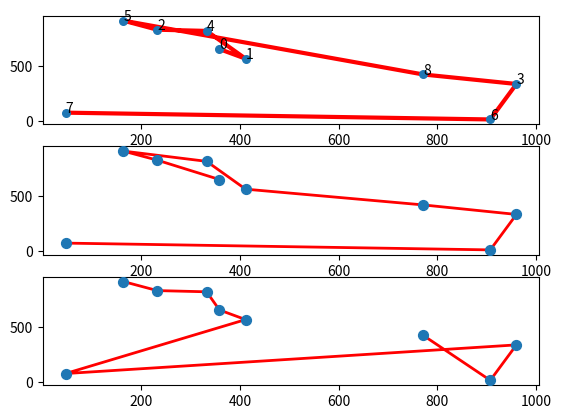

Generate this figure with matplotlib:
import sys
from datetime import datetime
import numpy as np
from random import randrange
import matplotlib.pyplot as plt
import math



def generateArray(num):
    x, nr, xx, yy = 0, 0, 0, 0
    temp = []
    while x <= num:
        nr = x
        xx = randrange(1, 1000)
        yy = randrange(1, 1000)
        temp.append([nr, xx, yy])
        x = x + 1

    return temp


def getTime():
    now = datetime.now()
    timestamp = datetime.timestamp(now)
    dt_object = datetime.fromtimestamp(timestamp)
    print(" =", dt_object)


# test_array = [[0, 207, 217],
#               [1, 209, 300],
#               [2, 208, 216],
#               [3, 264, 262],
#               [4, 207, 220],
#               [5, 206, 133],
#               [6, 269, 451],
#               [7, 308, 226],
#               [8, 1000, 267],
#               [9, 173, 222],
#               [10, 104, 426]]

# num = int(input("How many cities? :  "))
test_array = generateArray(8)
print(test_array)
array_visited = []
x = 0
shortest_path = 0
city_nr = 0
minimum = float(sys.maxsize)
current_city = 0
temp2x = []
temp2y = []
m = 0
final_sum = 0
array_visited.append(0)
temp2x.append(test_array[0][1])
temp2y.append(test_array[0][2])
print()
getTime()
while m < len(test_array) - 1:

    while x < len(test_array):
        shortest_path = math.sqrt(
            pow((test_array[current_city][1] - test_array[x][1]), 2) + pow(
                (test_array[current_city][2] - test_array[x][2]), 2))

        if x not in set(array_visited):
            if shortest_path < minimum and shortest_path > 0:
                minimum = shortest_path
                city_nr = test_array[x][0]
                # print('city nr: '+ str(city_nr))

        x = x + 1

    x = 0
    final_sum = final_sum + minimum
    minimum = float(sys.maxsize)

    shortest_path = 0
    current_city = city_nr
    array_visited.append(current_city)

    temp2x.append(test_array[current_city][1])
    temp2y.append(test_array[current_city][2])
    m = m + 1

getTime()

print('Final sum = ' + str(final_sum))
fig, axs = plt.subplots(3)
axs[0].plot(temp2x, temp2y, 'r', zorder=2, lw=3)
axs[0].scatter(temp2x, temp2y, s=30, zorder=3)
for i, txt in enumerate(array_visited):
    axs[0].annotate(txt, (temp2x[i], temp2y[i]))

# -----------------------------------------------------------------------------brute force
def perm(a):
    if len(a) <= 1:
        yield a
    else:
        for i in range(len(a)):
            for p in perm(a[:i] + a[i + 1:]):
                yield [a[i]] + p


# test_array = generateArray(10)

startx = test_array[0][1]
starty = test_array[0][2]

array = np.arange(len(test_array))
a = array.tolist()
a.pop(0)

tracemin = float(sys.maxsize)
besttrace = []
print("brute start:")
getTime()

for p in perm(a):
    i = 0
    trace = 0
    startxnow = startx
    startynow = starty
    while i < len(p):
        trace = trace + math.sqrt(
            pow((startxnow - test_array[p[i]][1]), 2) +
            pow((startynow - test_array[p[i]][2]), 2))
        startxnow = test_array[p[i]][1]
        startynow = test_array[p[i]][2]
        i = i + 1
    if trace < tracemin:
        tracemin = trace
        besttrace = p

besttrace.insert(0, 0)

tempx = []
tempy = []
print("brute stop:")
getTime()
for j in besttrace:
    tempx.append(test_array[j][1])
    tempy.append(test_array[j][2])

m=0
trace = 0
while m < len(besttrace)-1:
    trace=trace+math.sqrt(
            pow(( test_array[besttrace[m]][1] - test_array[besttrace[m+1]][1]), 2) +
            pow(( test_array[besttrace[m]][2] - test_array[besttrace[m+1]][2]), 2))
    m=m+1

axs[1].plot(tempx, tempy, 'r', zorder=2, lw=2)
axs[1].scatter(tempx, tempy, s=50, zorder=3)
print("Final sum Brute: " + str(trace))



# -------------------------------------------------------------------------------------------------------------kruskal

m = 0
x = 0
new_array = []
print("kruskal start: ")
getTime()
while m < len(test_array):
    while x < len(test_array):
        if m != x:
            shortest_path = math.sqrt(
                pow((test_array[m][1] - test_array[x][1]), 2) + pow(
                    (test_array[m][2] - test_array[x][2]), 2))
            new_array.append([shortest_path, m, x])
        x = x + 1
    m = m + 1
    x = m
new_array.sort()
array_visited = []
for j in new_array:
    count = 0
    m = 0
    pos = 0
    while m < len(array_visited):
        if array_visited[m] == j[1] or array_visited[m] == j[2]:
            pos = m
            count = count + 1
        m = m + 1

    if count == 0:
        array_visited.append(j[1])
        array_visited.append(j[2])
    elif count == 1:
        if pos == 0:
            if j[1] == array_visited[0]:
                array_visited.insert(0, j[1])
                array_visited.insert(0, j[2])
            else:
                array_visited.insert(0, j[2])
                array_visited.insert(0, j[1])
        elif pos == len(array_visited):
            if j[1] == array_visited[len(array_visited) - 1]:
                array_visited.append(j[1])
                array_visited.append(j[2])
            else:
                array_visited.append(j[2])
                array_visited.append(j[1])
        else:
            if j[1] == array_visited[pos]:
                array_visited.insert(pos + 1, j[1])
                array_visited.insert(pos + 2, j[2])
            else:
                array_visited.insert(pos + 1, j[2])
                array_visited.insert(pos + 2, j[1])

print("kruskal stop: ")
getTime()
res = [i for n, i in enumerate(array_visited) if i not in array_visited[:n]]

tempx = []
tempy = []

m = 0

for j in res:
    tempx.append(test_array[j][1])
    tempy.append(test_array[j][2])



m = 0
trace = 0
while m < len(res) - 1:
    trace = trace + math.sqrt(
        pow((test_array[res[m]][1] - test_array[res[m + 1]][1]), 2) +
        pow((test_array[res[m]][2] - test_array[res[m + 1]][2]), 2))
    m = m + 1

print("Final sum Kruskal: " + str(trace))




axs[2].plot(tempx, tempy, 'r', zorder=2, lw=2)
axs[2].scatter(tempx, tempy, s=50, zorder=3)


plt.show()